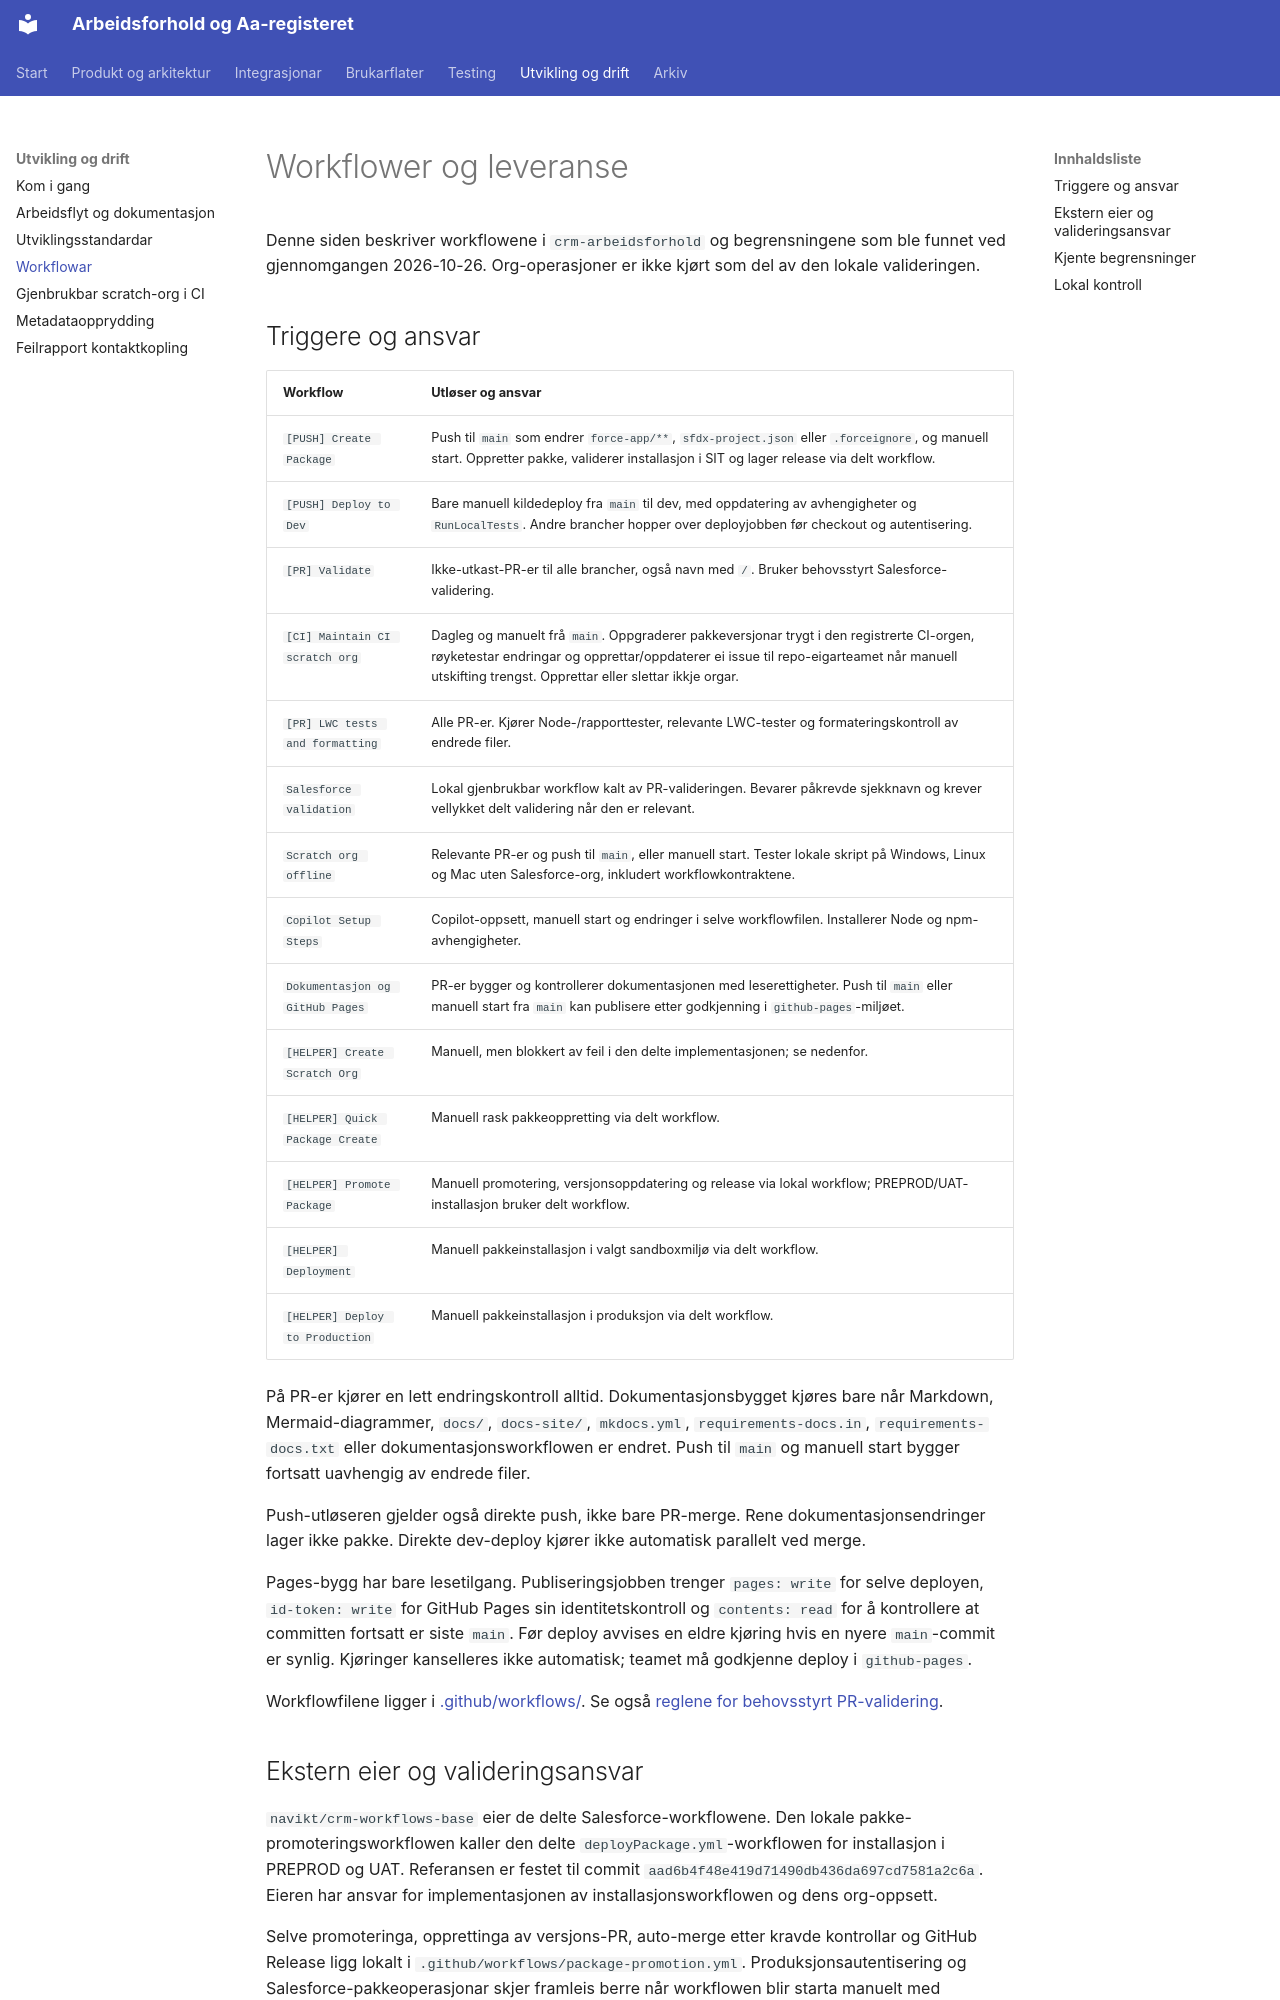

repository: navikt/crm-arbeidsforhold · page: operations/workflows/index.html · generator: mkdocs

# Workflower og leveranse

Denne siden beskriver workflowene i `crm-arbeidsforhold` og begrensningene som
ble funnet ved gjennomgangen 2026-10-26. Org-operasjoner er ikke kjørt som del
av den lokale valideringen.

## Triggere og ansvar

| Workflow                        | Utløser og ansvar                                                                                                                                                                                                                           |
| ------------------------------- | ------------------------------------------------------------------------------------------------------------------------------------------------------------------------------------------------------------------------------------------- |
| `[PUSH] Create Package`         | Push til `main` som endrer `force-app/**`, `sfdx-project.json` eller `.forceignore`, og manuell start. Oppretter pakke, validerer installasjon i SIT og lager release via delt workflow.                                                    |
| `[PUSH] Deploy to Dev`          | Bare manuell kildedeploy fra `main` til dev, med oppdatering av avhengigheter og `RunLocalTests`. Andre brancher hopper over deployjobben før checkout og autentisering.                                                                    |
| `[PR] Validate`                 | Ikke-utkast-PR-er til alle brancher, også navn med `/`. Bruker behovsstyrt Salesforce-validering.                                                                                                                                           |
| `[CI] Maintain CI scratch org`  | Dagleg og manuelt frå `main`. Oppgraderer pakkeversjonar trygt i den registrerte CI-orgen, røyketestar endringar og opprettar/oppdaterer ei issue til repo-eigarteamet når manuell utskifting trengst. Opprettar eller slettar ikkje orgar. |
| `[PR] LWC tests and formatting` | Alle PR-er. Kjører Node-/rapporttester, relevante LWC-tester og formateringskontroll av endrede filer.                                                                                                                                      |
| `Salesforce validation`         | Lokal gjenbrukbar workflow kalt av PR-valideringen. Bevarer påkrevde sjekknavn og krever vellykket delt validering når den er relevant.                                                                                                     |
| `Scratch org offline`           | Relevante PR-er og push til `main`, eller manuell start. Tester lokale skript på Windows, Linux og Mac uten Salesforce-org, inkludert workflowkontraktene.                                                                                  |
| `Copilot Setup Steps`           | Copilot-oppsett, manuell start og endringer i selve workflowfilen. Installerer Node og npm-avhengigheter.                                                                                                                                   |
| `Dokumentasjon og GitHub Pages` | PR-er bygger og kontrollerer dokumentasjonen med leserettigheter. Push til `main` eller manuell start fra `main` kan publisere etter godkjenning i `github-pages`-miljøet.                                                                  |
| `[HELPER] Create Scratch Org`   | Manuell, men blokkert av feil i den delte implementasjonen; se nedenfor.                                                                                                                                                                    |
| `[HELPER] Quick Package Create` | Manuell rask pakkeoppretting via delt workflow.                                                                                                                                                                                             |
| `[HELPER] Promote Package`      | Manuell promotering, versjonsoppdatering og release via lokal workflow; PREPROD/UAT-installasjon bruker delt workflow.                                                                                                                      |
| `[HELPER] Deployment`           | Manuell pakkeinstallasjon i valgt sandboxmiljø via delt workflow.                                                                                                                                                                           |
| `[HELPER] Deploy to Production` | Manuell pakkeinstallasjon i produksjon via delt workflow.                                                                                                                                                                                   |

På PR-er kjører en lett endringskontroll alltid. Dokumentasjonsbygget kjøres
bare når Markdown, Mermaid-diagrammer, `docs/`, `docs-site/`, `mkdocs.yml`,
`requirements-docs.in`, `requirements-docs.txt` eller dokumentasjonsworkflowen er endret. Push til
`main` og manuell start bygger fortsatt uavhengig av endrede filer.

Push-utløseren gjelder også direkte push, ikke bare PR-merge.
Rene dokumentasjonsendringer lager ikke pakke. Direkte dev-deploy kjører ikke
automatisk parallelt ved merge.

Pages-bygg har bare lesetilgang. Publiseringsjobben trenger `pages: write` for
selve deployen, `id-token: write` for GitHub Pages sin identitetskontroll og
`contents: read` for å kontrollere at committen fortsatt er siste `main`.
Før deploy avvises en eldre kjøring hvis en nyere `main`-commit er synlig.
Kjøringer kanselleres ikke automatisk; teamet må godkjenne deploy i
`github-pages`.

Workflowfilene ligger i [.github/workflows/](../../.github/workflows/).
Se også [reglene for behovsstyrt PR-validering](../../scripts/README.md#behovsstyrte-ci-sjekkar).
